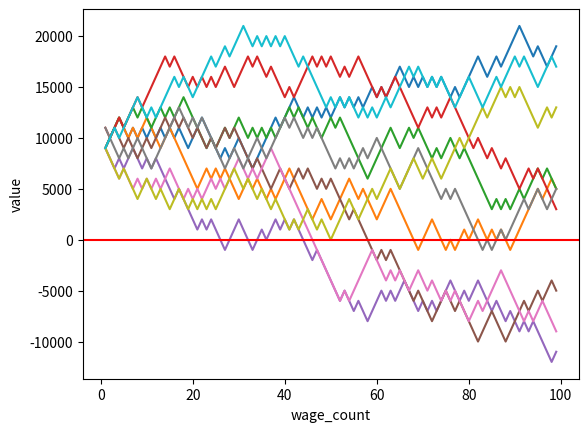

Generate this figure with matplotlib:
import random  as ran
import matplotlib.pylab as plt
def roll_dice():
    dice = ran.randint(1,100)
    if dice in range(1,50):
        #print(str(dice)+" house wins")
        return False
    elif dice in range(51,99):
        #print(str(dice)+" you win!")
        return True
    else:
        #print(str(dice)+"you lost")
        return False
#this function will bet in dice rolling
#funds is the base amount
#init_wager is the amount of bet
#wage_count for each init_wager, how many time we want to roll the dice
def Bettor(funds,init_wager,wage_count):
    global bankrupt
    value = funds
    wage = init_wager
    curr_wager = 1
    wX = []  # current wager
    vY = [] #the value
    while curr_wager < wage_count:

        if roll_dice():
            value += wage
            wX.append(curr_wager)
            vY.append(value)
        else:
            value -= wage
            wX.append(curr_wager)
            vY.append(value)
        curr_wager += 1
    if value < 0:
        value = 'broke'
        bankrupt += 1
    print("\nthe fund is:"+str(value))
    plt.plot(wX,vY)
#we are iterating x because we are betting x times 
bankrupt = 0
x = 1
while x <= 10:
    Bettor(10000, 1000, 100)
    x += 1
print(('death rate:',(bankrupt/float(x)) * 100))
print(('survival rate:',100 - ((bankrupt/float(x)) * 100)))
plt.xlabel("wage_count")
plt.ylabel("value")
plt.axhline(1, color = 'r')
plt.savefig("bettor_result2.svg")
